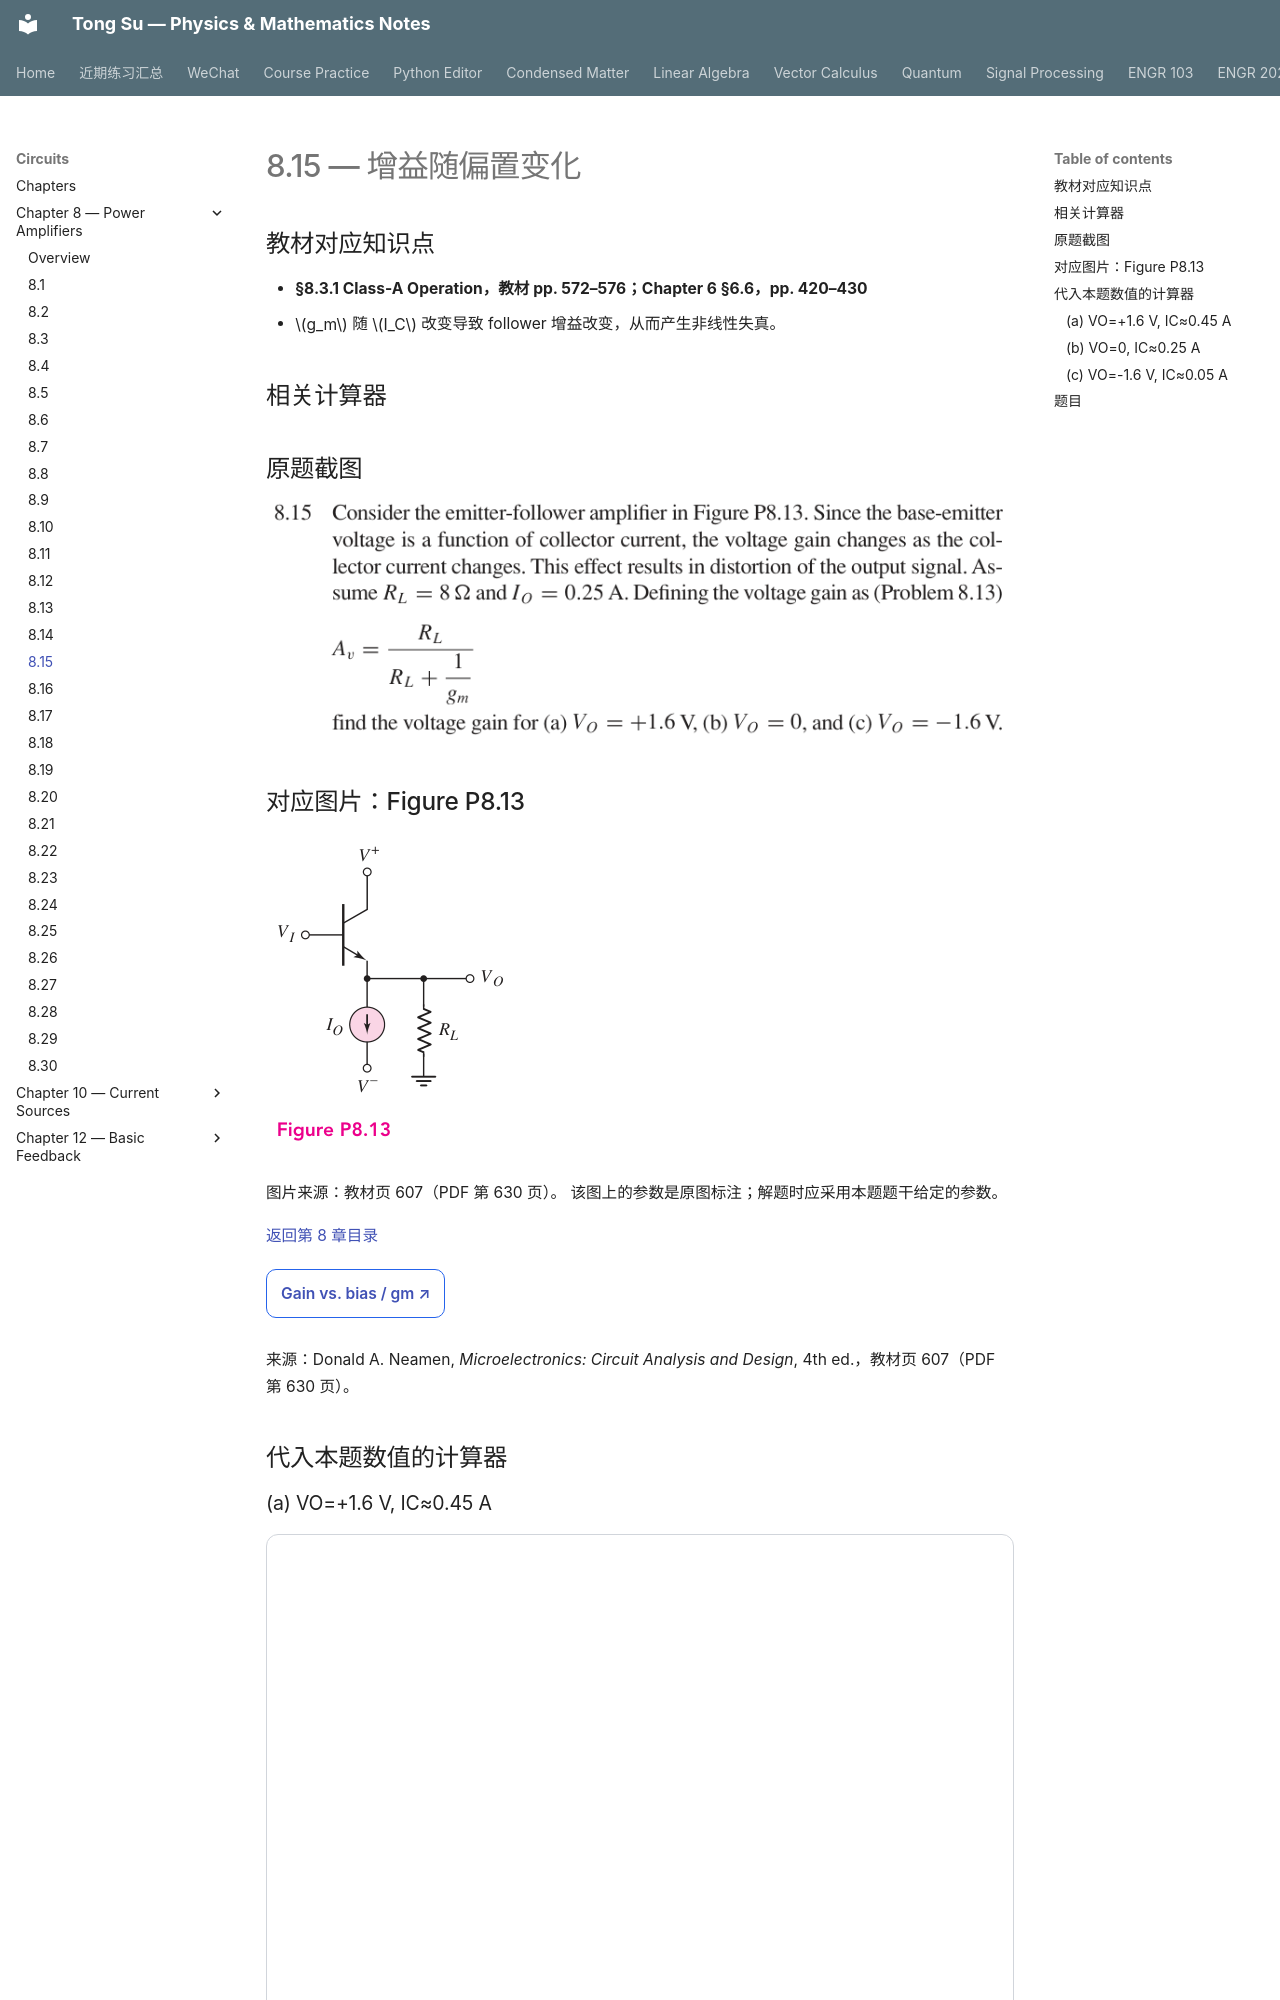

repository: OutisNemosseus/zhihu-physics-notes · page: circuits/power-amplifiers/8-15/index.html · generator: mkdocs

# 8.15 — 增益随偏置变化


## 教材对应知识点

- **§8.3.1 Class-A Operation，教材 pp. 572–576；Chapter 6 §6.6，pp. 420–430**
- \(g_m\) 随 \(I_C\) 改变导致 follower 增益改变，从而产生非线性失真。

## 相关计算器

## 原题截图

![题目 8.15 原文](../../assets/images/ch8/problem-8-15.webp)

## 对应图片：Figure P8.13

![Figure P8.13](../../assets/images/ch8/fig-P8-13.webp)

图片来源：教材页 607（PDF 第 630 页）。 该图上的参数是原图标注；解题时应采用本题题干给定的参数。

[返回第 8 章目录](index.md)

<div style="margin:0.5rem 0 1.2rem 0;">
<a href="../../../tools/chapter8-calculators.html#follower" target="_blank" rel="noopener" style="display:inline-block;margin:0.2rem 0.35rem 0.2rem 0;padding:0.5rem 0.7rem;border:1px solid #2563eb;border-radius:0.5rem;text-decoration:none;font-weight:600;">Gain vs. bias / gm ↗</a>
</div>

来源：Donald A. Neamen, *Microelectronics: Circuit Analysis and Design*, 4th ed.，教材页 607（PDF 第 630 页）。

<!-- instantiated-calculator -->
## 代入本题数值的计算器

### (a) VO=+1.6 V, IC≈0.45 A

<iframe src="../../../tools/chapter8-calculators.html?compact=1&tab=follower&fMode=analysis&fRl=8&fGm=17307.692&fig=fig-P8-13.webp" title="Problem 8.15 calculator — (a) VO=+1.6 V, IC≈0.45 A" style="width:100%;min-height:560px;border:1px solid #d1d5db;border-radius:12px;background:white;" loading="lazy"></iframe>
